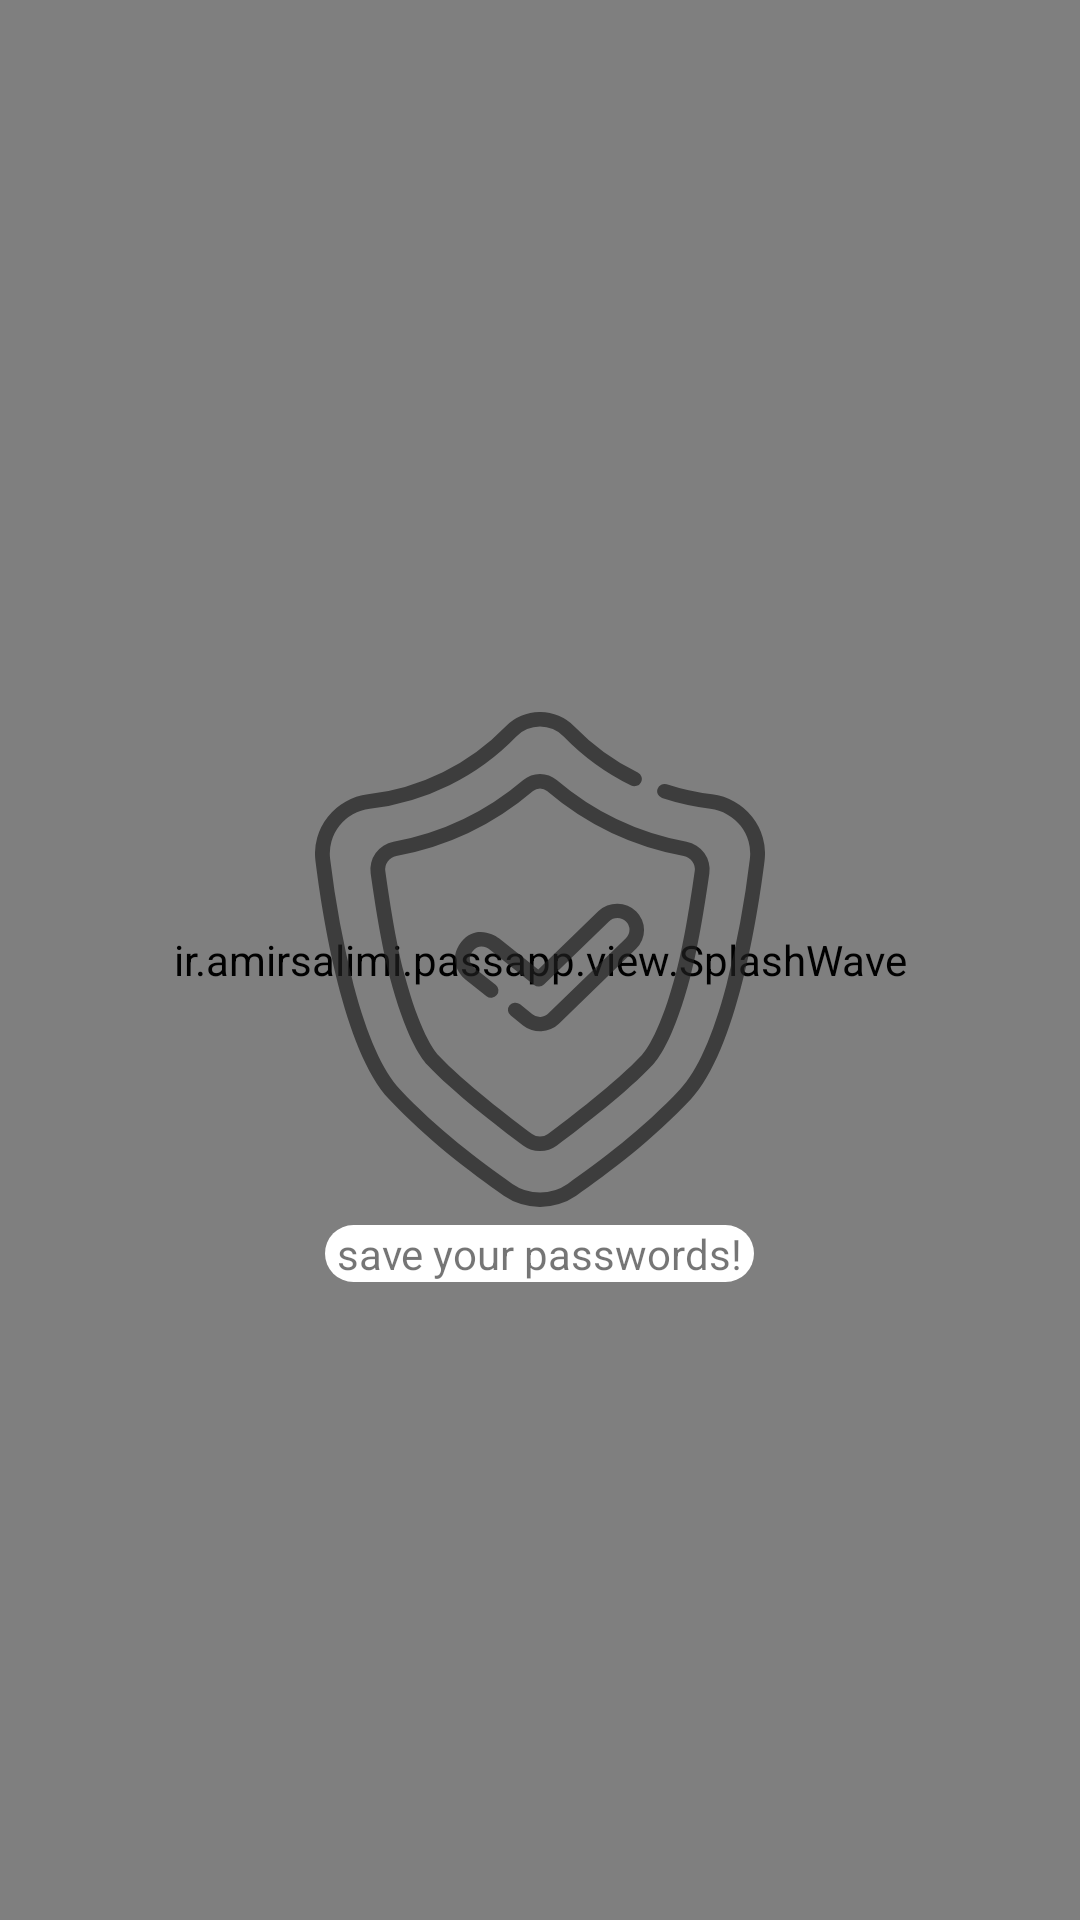

Reconstruct the res/layout file that produces this screen, plus the resources it refers to.
<!-- AndroidManifest.xml: application theme AppTheme -->
<!-- res/layout/activity_splash.xml -->
<?xml version="1.0" encoding="utf-8"?>
<RelativeLayout

        xmlns:android="http://schemas.android.com/apk/res/android"
        xmlns:tools="http://schemas.android.com/tools"
        xmlns:app="http://schemas.android.com/apk/res-auto"
        android:layout_width="match_parent"
        android:layout_height="match_parent"

        tools:context=".activity.Splash">


    <RelativeLayout android:layout_width="match_parent" android:layout_height="match_parent">
        <ImageView android:layout_width="match_parent" android:layout_height="match_parent"
                   android:layout_alignParentStart="true"
                   android:layout_alignParentLeft="true"
                   android:src="@drawable/splash"
                   android:scaleType="centerCrop" android:cropToPadding="false" android:adjustViewBounds="false"/>

        <ir.amirsalimi.passapp.view.SplashWave
                android:layout_alignParentStart="true"
                android:layout_alignParentLeft="true"
                android:layout_width="match_parent" android:layout_height="match_parent">

        </ir.amirsalimi.passapp.view.SplashWave>
        <ImageView
                android:id="@+id/shield"
                android:layout_width="150dp"
                android:layout_height="165dp"
                android:layout_centerInParent="true"
                android:background="@drawable/ic_shield"
                android:alpha="0.9"
        />
        <TextView android:layout_width="wrap_content" android:layout_height="wrap_content"
                  android:text="save your passwords!"
                  android:layout_below="@id/shield"

                  android:layout_centerHorizontal="true"
                  android:background="@drawable/splash_center_title"
                  android:paddingLeft="4dp"
                  android:paddingRight="4dp"
                  android:layout_margin="6dp"

        />

    </RelativeLayout>
</RelativeLayout>
<!-- resources referenced by this layout -->
<resources>
  <!-- drawable ic_shield: vector/xml drawable (drawable, 2908 chars, omitted) -->
  <!-- drawable splash: png bitmap (drawable, 3448 bytes) -->
  <!-- drawable splash_center_title (drawable) -->
  <?xml version="1.0" encoding="UTF-8"?>
  <shape xmlns:android="http://schemas.android.com/apk/res/android">
      <solid android:color="#ffffffff"/>
     <corners android:radius="10dp" />
  </shape>
  <style name="AppTheme" parent="Theme.AppCompat.Light.NoActionBar">
          <item name="colorPrimary">@color/colorPrimary</item>
          <item name="colorPrimaryDark">#f5576c</item>
          <item name="colorAccent">@color/colorAccent</item>
          <item name="colorControlActivated">@color/colorPrimaryDark</item>
      </style>
  <color name="colorPrimary">#008577</color>
  <color name="colorAccent">#D81B60</color>
  <color name="colorPrimaryDark">#00574B</color>
</resources>
